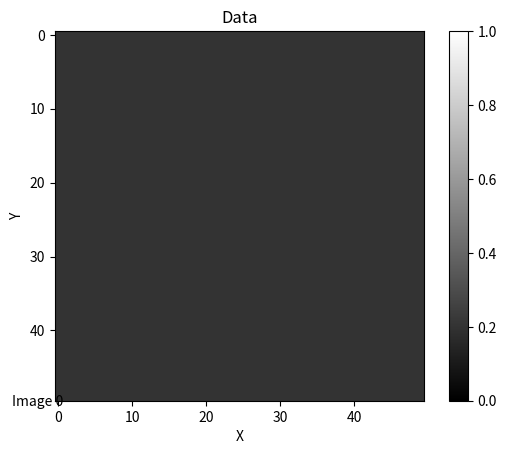

Reproduce this figure in Python. (Note: this script raises an exception after producing the figure.)
# -*- coding: utf-8 -*-
"""
Created on Mon Sep  2 21:58:55 2024

[redacted]
"""

import numpy as np
from matplotlib import pyplot as plt
from matplotlib import animation
import matplotlib
nx = 50
ny = 50

fig, ax = plt.subplots()
data = np.random.rand(nx, ny, 5)
data[:, :, 0].fill(0.2)
im = ax.imshow(data[:, :, 0], cmap="gray")
label = fig.text(0.1, 0.1, "Image 0", fontsize=10)
plt.title("Data")
plt.xlabel("X")
plt.ylabel("Y")
fig.colorbar(im)
im.set_clim(0, 1)
'''
def init():
    im.set_data(data[:, :, 0])
    label.set_text("Image" + str(0))
'''
def animate(i):
    im.set_data(data[:, :, i])
    label.set_text("Image" + str(i))
    return im

anim = animation.FuncAnimation(fig, animate, frames=data.shape[2], repeat = False)

plt.show()
plt.rcParams['animation.ffmpeg_path'] = "D:\\ffmpeg-7.0.2-essentials_build\\ffmpeg-7.0.2-essentials_build\\bin\\ffmpeg.exe"
writer = animation.FFMpegWriter(fps=0.3)
anim.save('filename.mkv', writer=writer)
#anim.save('filename.mp4', writer='ffmpeg', fps=0.3)
#anim.save('sine.mp3', dpi=150, fps = 30, writer='Pillow')